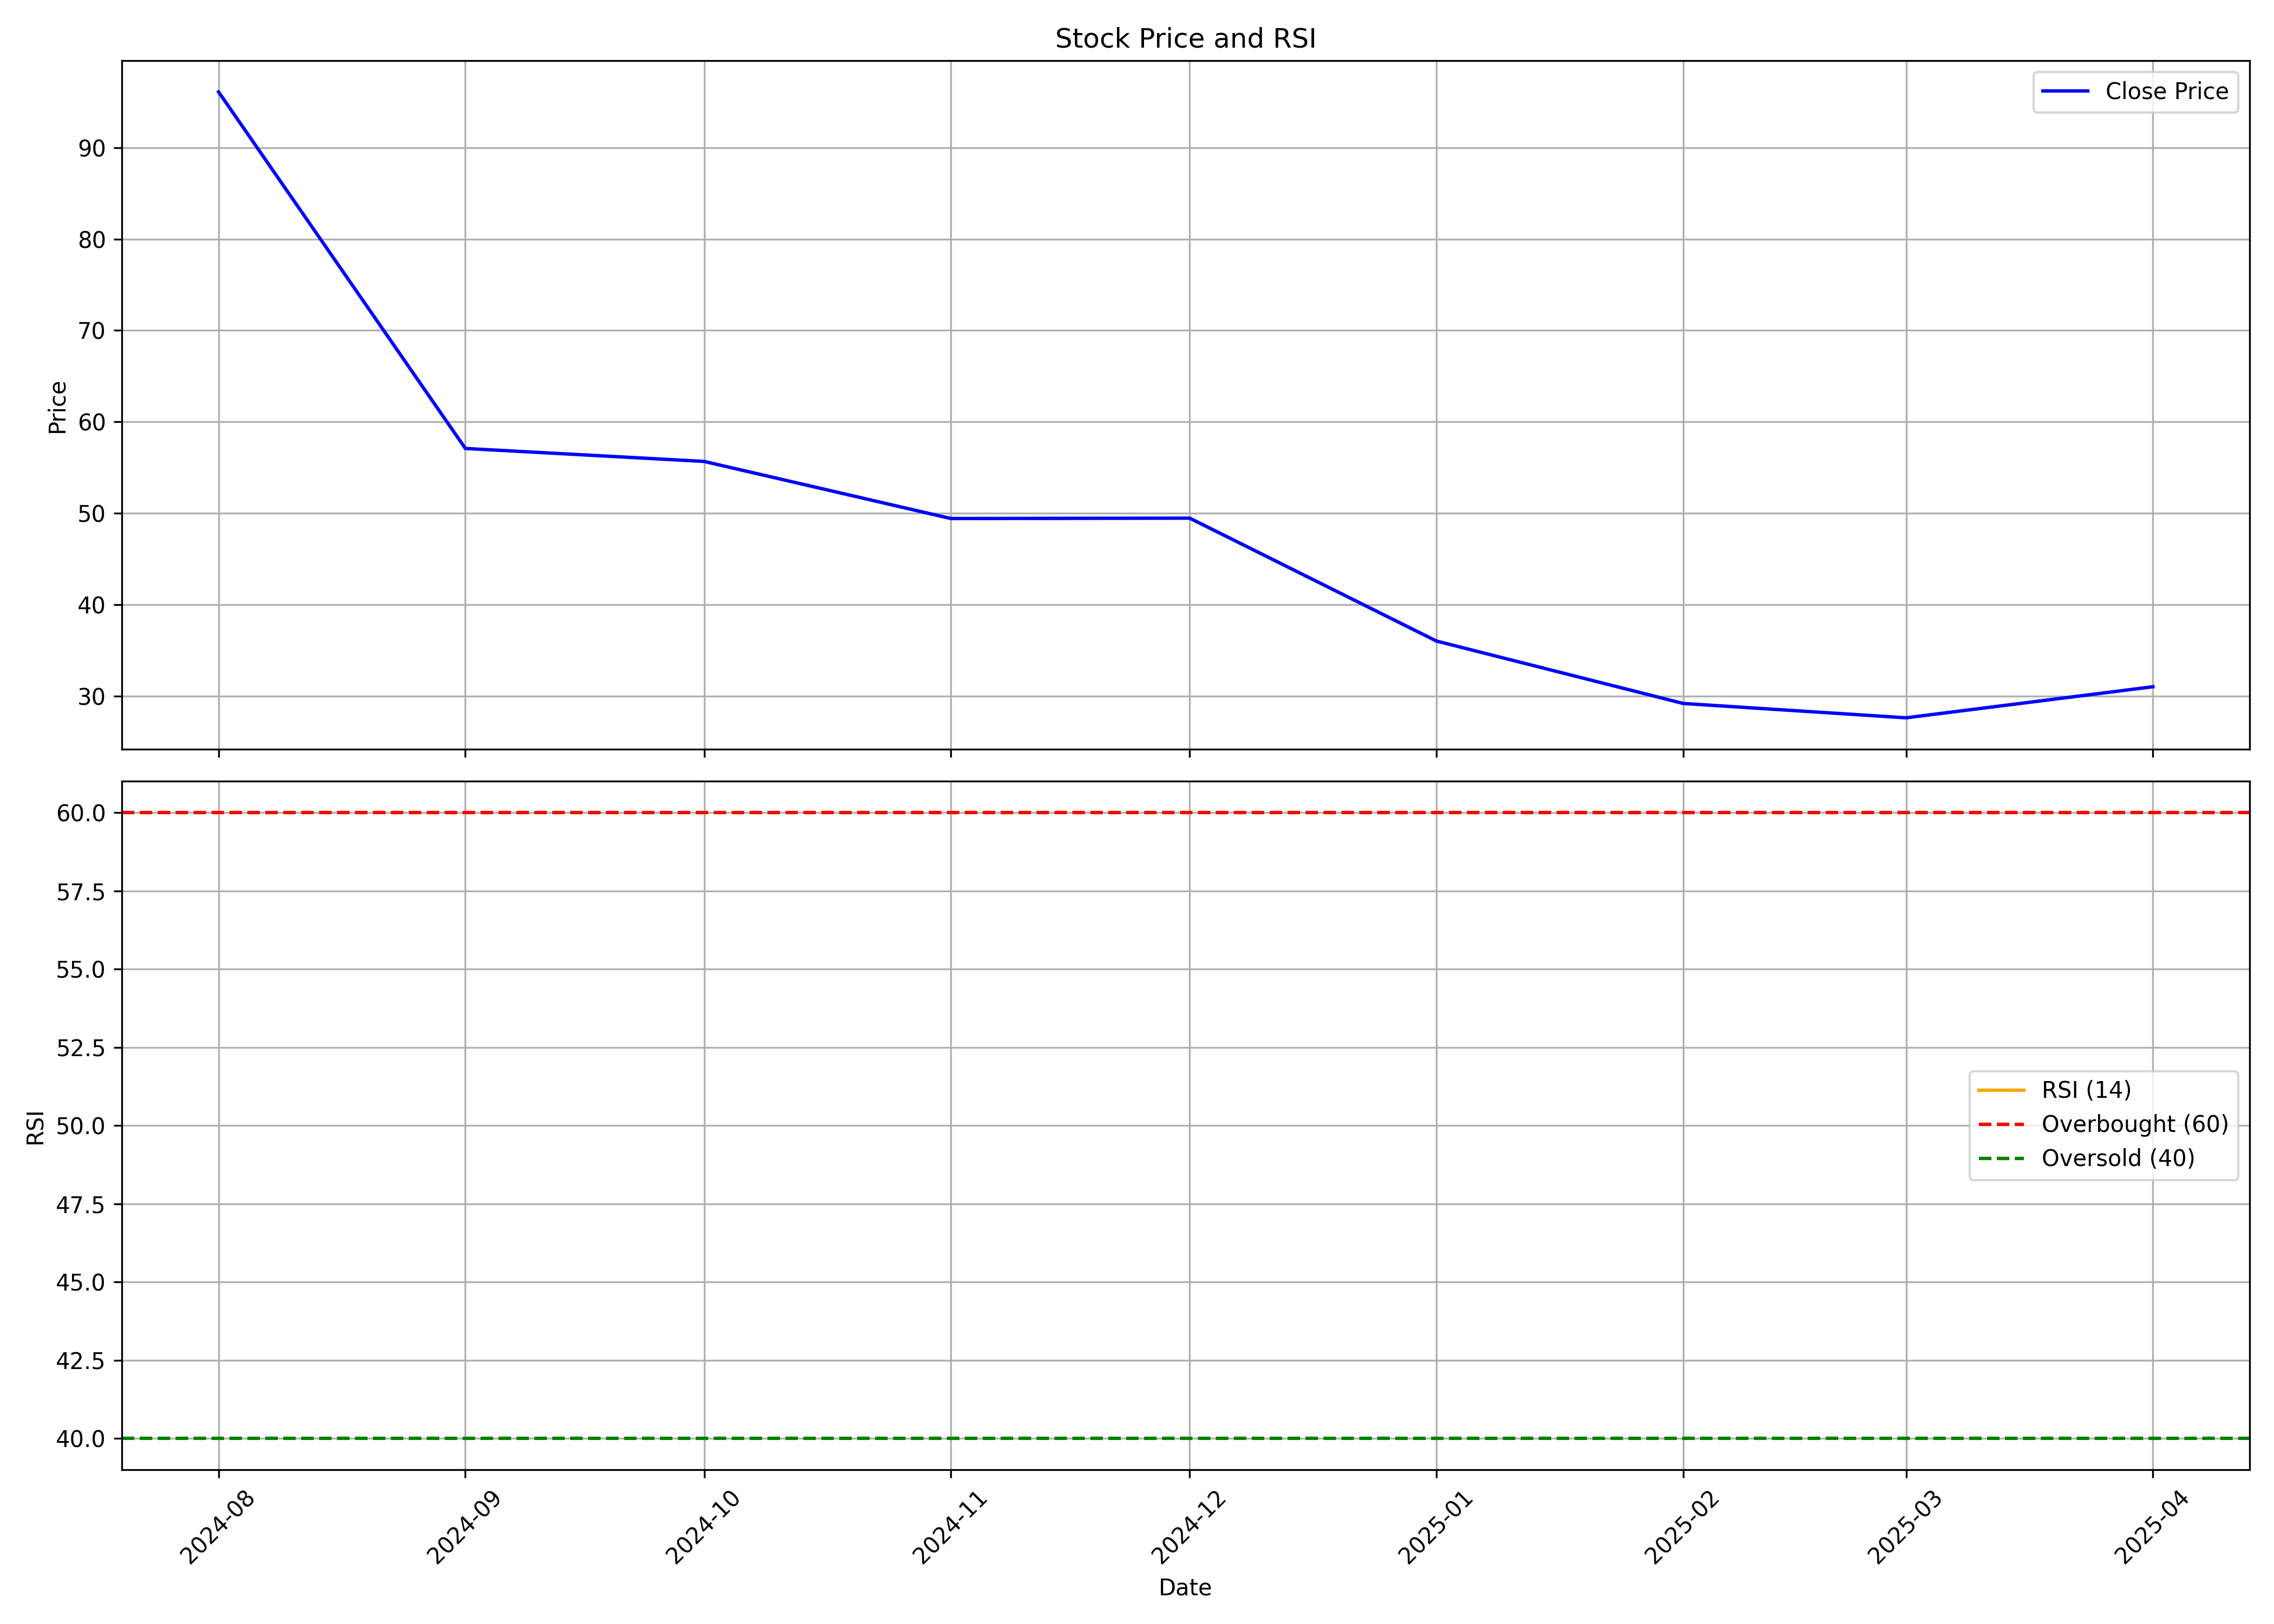

Data behind this chart, as committed beside it:
, Unnamed: 0, date, symbol, open, high, low, close, volume, rsi
0, 0, 2024-08-01, MFML, 118.0, 118.2, 96.1, 96.1, 19678, 
1, 1, 2024-09-01, MFML, 91.29, 91.29, 53.05, 57.08, 1423593, 
2, 2, 2024-10-01, MFML, 57.38, 59.65, 50.0, 55.66, 40641, 
3, 3, 2024-11-01, MFML, 55.0, 58.35, 48.0, 49.41, 24311, 
4, 4, 2024-12-01, MFML, 51.88, 61.0, 48.81, 49.45, 275561, 
5, 5, 2025-01-01, MFML, 48.0, 53.36, 34.91, 36.0, 187669, 
6, 6, 2025-02-01, MFML, 37.75, 41.55, 28.57, 29.17, 74590, 
7, 7, 2025-03-01, MFML, 30.1, 31.4, 26.37, 27.6, 618067, 
8, 8, 2025-04-01, MFML, 27.73, 32.94, 26.22, 31.0, 105041, 
